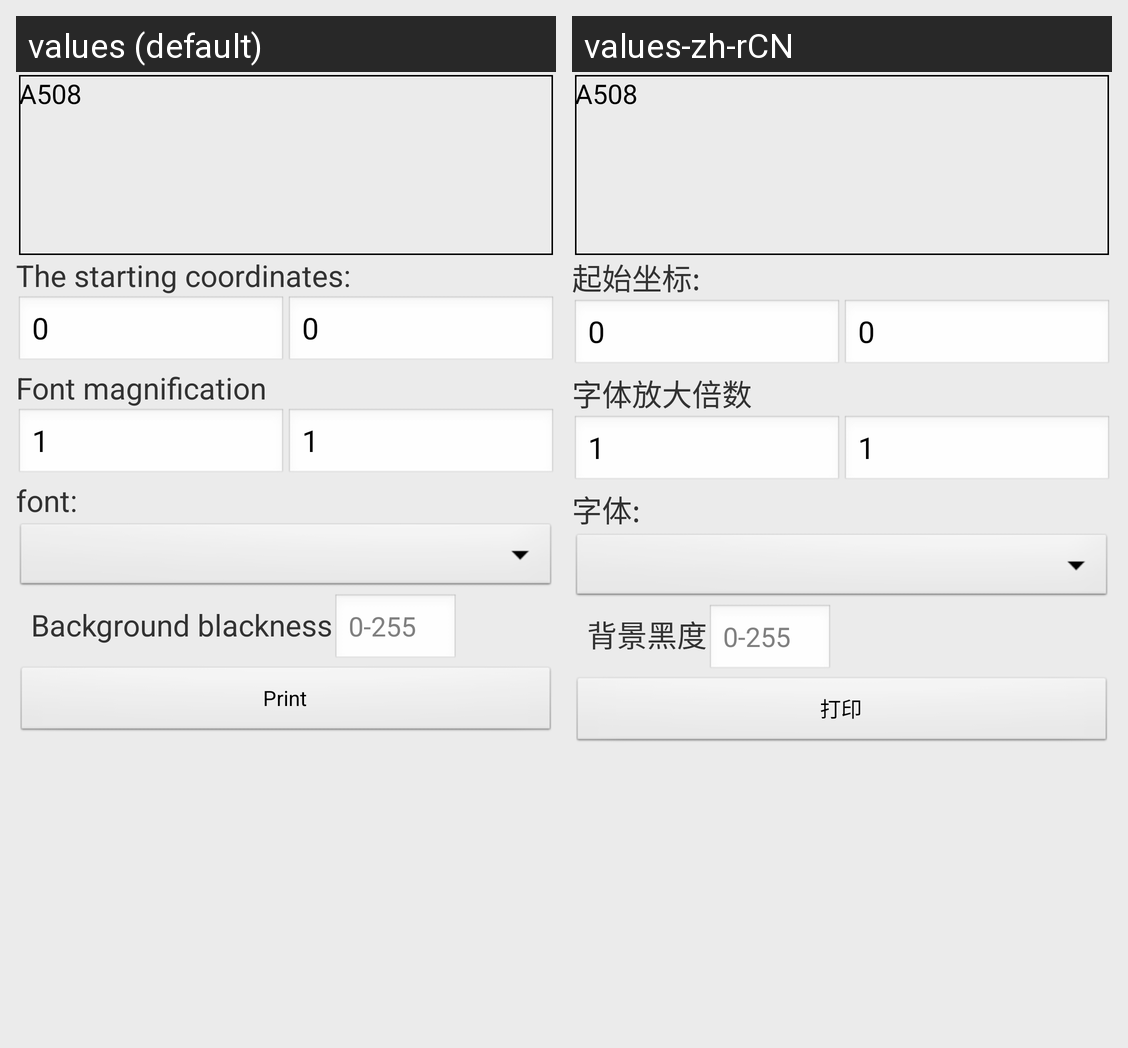

Strings drawn on this Android screen and how each of the app's shown locales translates them:
Android screen res/layout/activity__text_background.xml rendered under 2 locales, left to right: values (default), values-zh-rCN. Device: Nexus 5 (rendered at 1080×1920; each locale shown at half size, 540×960, under a caption strip naming it); theme AppTheme.
Strings drawn on this screen, with the default value and each locale's value (text and hints the layout hard-codes, and strings that could not be matched under every locale, appear in the picture but are not listed):

activity_1dbarcodes_start_cd
  values: The starting coordinates:
  values-zh-rCN: 起始坐标:

activity_text_format_font_setmag
  values: Font magnification
  values-zh-rCN: 字体放大倍数

activity_text_format_font
  values: font:
  values-zh-rCN: 字体:

activity_text_format_background
  values: Background blackness
  values-zh-rCN: 背景黑度

activity_global_print
  values: Print
  values-zh-rCN: 打印
